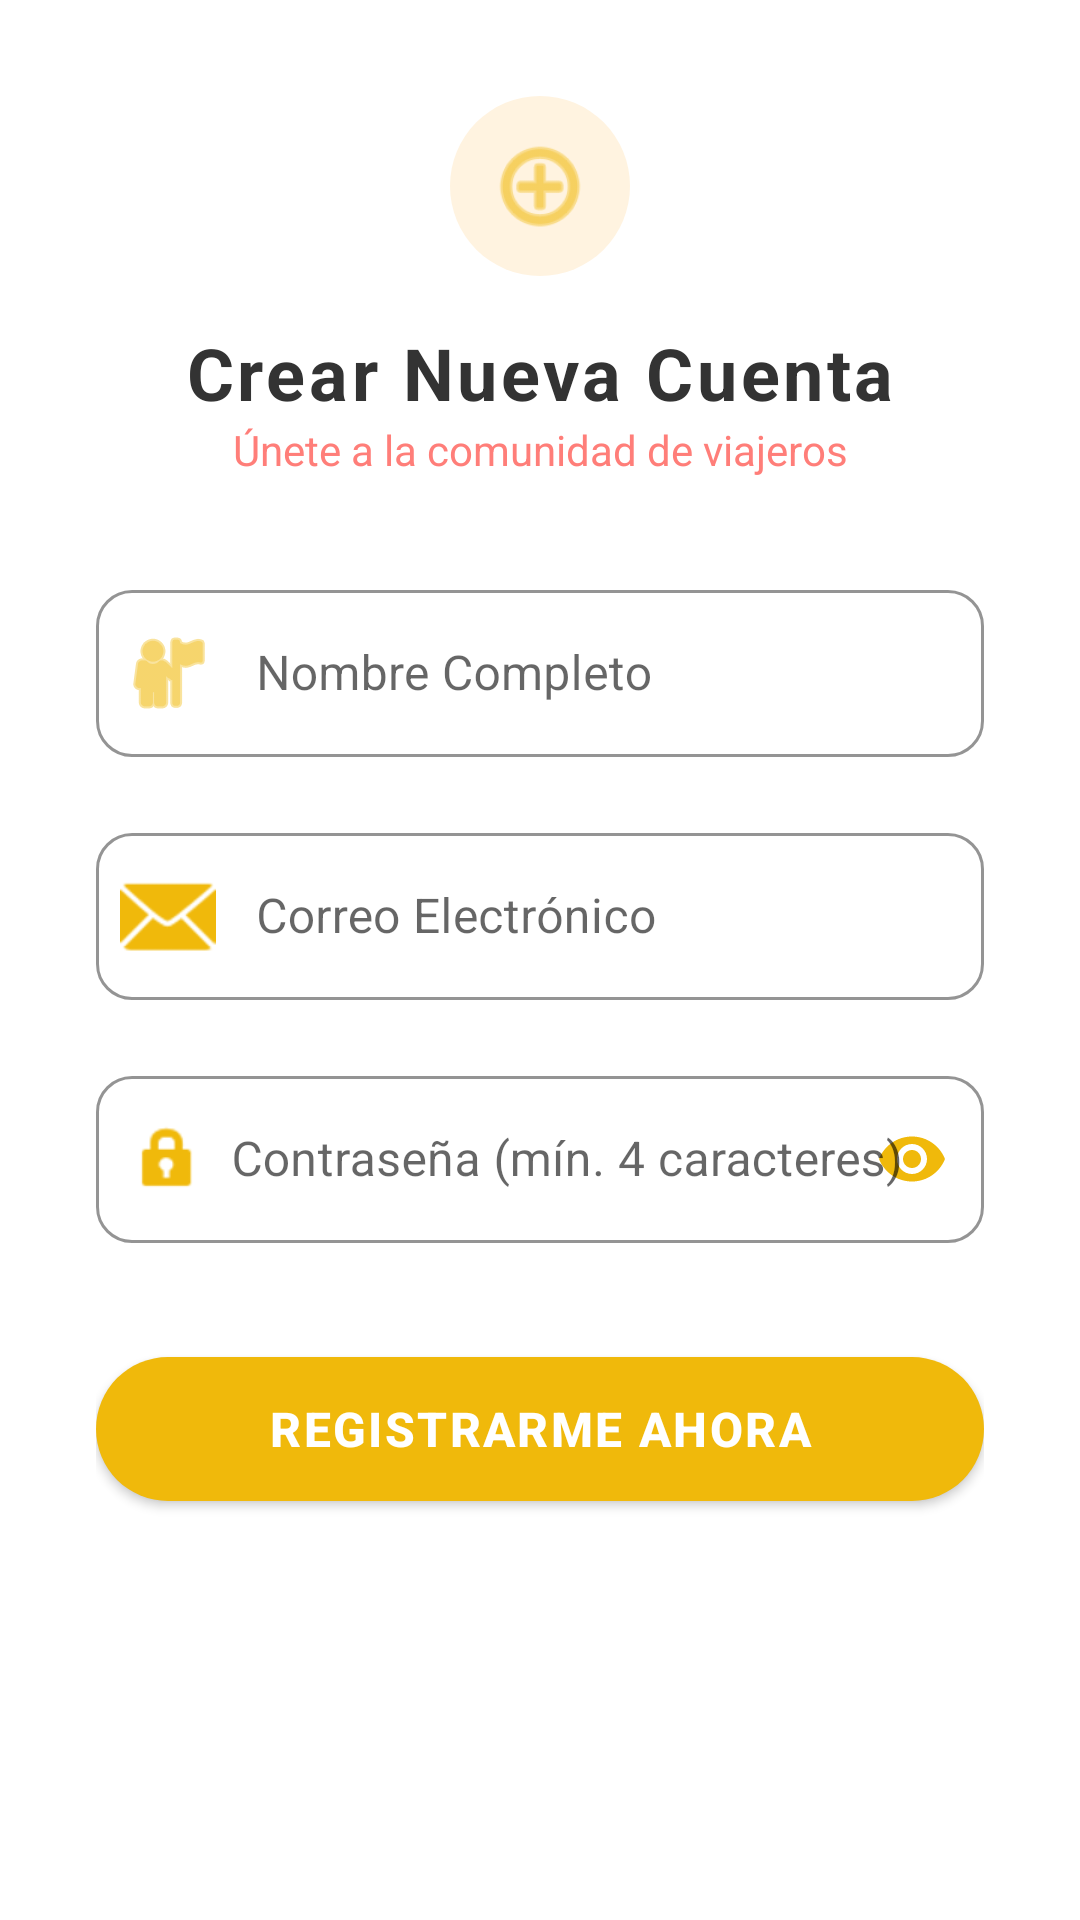

Android layout source for this screen:
<!-- AndroidManifest.xml: application theme Theme.Travelia -->
<!-- res/layout/dialog_registro.xml -->
<?xml version="1.0" encoding="utf-8"?>
<androidx.core.widget.NestedScrollView
    xmlns:android="http://schemas.android.com/apk/res/android"
    xmlns:app="http://schemas.android.com/apk/res-auto"
    android:layout_width="match_parent"
    android:layout_height="wrap_content"
    android:background="@drawable/rounded_top_sheet_background">
    <LinearLayout
        android:layout_width="match_parent"
        android:layout_height="wrap_content"
        android:orientation="vertical"
        android:padding="32dp">

        <ImageView
            android:layout_width="60dp"
            android:layout_height="60dp"
            android:src="@android:drawable/ic_menu_add"
            android:background="@drawable/circle_button_background"
            android:backgroundTint="#FFF3E0"
            android:padding="12dp"
            app:tint="#F0B90B"
            android:layout_gravity="center_horizontal"
            android:layout_marginBottom="16dp"
            android:contentDescription="Icono registro"/>

        <TextView
            android:layout_width="match_parent"
            android:layout_height="wrap_content"
            android:text="Crear Nueva Cuenta"
            android:textSize="24sp"
            android:textStyle="bold"
            android:textColor="#333333"
            android:gravity="center"
            android:letterSpacing="0.05"/>

        <TextView
            android:layout_width="match_parent"
            android:layout_height="wrap_content"
            android:text="Únete a la comunidad de viajeros"
            android:textSize="14sp"
            android:textColor="#FF7E79"
            android:gravity="center"
            android:layout_marginBottom="32dp"/>

        <com.google.android.material.textfield.TextInputLayout
            style="@style/Widget.MaterialComponents.TextInputLayout.OutlinedBox"
            android:layout_width="match_parent"
            android:layout_height="wrap_content"
            android:hint="         Nombre Completo"
            android:layout_marginBottom="20dp"
            app:boxStrokeColor="#F0B90B"
            app:hintTextColor="#F0B90B"
            app:startIconDrawable="@android:drawable/ic_menu_myplaces"
            app:startIconTint="#F0B90B"
            app:boxCornerRadiusTopStart="12dp"
            app:boxCornerRadiusTopEnd="12dp"
            app:boxCornerRadiusBottomStart="12dp"
            app:boxCornerRadiusBottomEnd="12dp">

            <com.google.android.material.textfield.TextInputEditText
                android:id="@+id/et_dialog_nombre"
                android:layout_width="match_parent"
                android:layout_height="wrap_content"
                android:inputType="textPersonName"
                android:textColor="#333333"/>
        </com.google.android.material.textfield.TextInputLayout>

        <com.google.android.material.textfield.TextInputLayout
            style="@style/Widget.MaterialComponents.TextInputLayout.OutlinedBox"
            android:layout_width="match_parent"
            android:layout_height="wrap_content"
            android:hint="         Correo Electrónico"
            android:layout_marginBottom="20dp"
            app:boxStrokeColor="#F0B90B"
            app:hintTextColor="#F0B90B"
            app:startIconDrawable="@android:drawable/ic_dialog_email"
            app:startIconTint="#F0B90B"
            app:boxCornerRadiusTopStart="12dp"
            app:boxCornerRadiusTopEnd="12dp"
            app:boxCornerRadiusBottomStart="12dp"
            app:boxCornerRadiusBottomEnd="12dp">

            <com.google.android.material.textfield.TextInputEditText
                android:id="@+id/et_dialog_email"
                android:layout_width="match_parent"
                android:layout_height="wrap_content"
                android:inputType="textEmailAddress"
                android:textColor="#333333"/>
        </com.google.android.material.textfield.TextInputLayout>

        <com.google.android.material.textfield.TextInputLayout
            style="@style/Widget.MaterialComponents.TextInputLayout.OutlinedBox"
            android:layout_width="match_parent"
            android:layout_height="wrap_content"
            android:hint="       Contraseña (mín. 4 caracteres)"
            android:layout_marginBottom="32dp"
            app:boxStrokeColor="#F0B90B"
            app:hintTextColor="#F0B90B"
            app:startIconDrawable="@android:drawable/ic_lock_idle_lock"
            app:startIconTint="#F0B90B"
            app:endIconMode="password_toggle"
            app:endIconTint="#F0B90B"
            app:boxCornerRadiusTopStart="12dp"
            app:boxCornerRadiusTopEnd="12dp"
            app:boxCornerRadiusBottomStart="12dp"
            app:boxCornerRadiusBottomEnd="12dp">

            <com.google.android.material.textfield.TextInputEditText
                android:id="@+id/et_dialog_password"
                android:layout_width="match_parent"
                android:layout_height="wrap_content"
                android:inputType="textPassword"
                android:textColor="#333333"/>
        </com.google.android.material.textfield.TextInputLayout>

        <com.google.android.material.button.MaterialButton
            android:id="@+id/btn_dialog_guardar"
            android:layout_width="match_parent"
            android:layout_height="60dp"
            android:text="REGISTRARME AHORA"
            android:textSize="16sp"
            android:textStyle="bold"
            android:letterSpacing="0.05"
            app:backgroundTint="#F0B90B"
            app:cornerRadius="30dp"
            android:elevation="6dp"/>

    </LinearLayout>
</androidx.core.widget.NestedScrollView>
<!-- resources referenced by this layout -->
<resources>
  <!-- drawable circle_button_background (drawable) -->
  <?xml version="1.0" encoding="utf-8"?>
  <shape xmlns:android="http://schemas.android.com/apk/res/android"
      android:shape="oval">
      <solid android:color="#FFC107"/>
      <size android:width="36dp" android:height="36dp"/>
  </shape>
  <style name="Theme.Travelia" parent="Theme.MaterialComponents.DayNight.NoActionBar">
          <item name="colorPrimary">#F0B90B</item>
          <item name="colorPrimaryVariant">#FFC107</item>
          <item name="colorOnPrimary">@color/white</item>
  
          <item name="colorSecondary">#FF7E79</item>
          <item name="colorSecondaryVariant">#FF7E79</item>
          <item name="colorOnSecondary">@color/white</item>
  
          <item name="android:statusBarColor">?attr/colorPrimaryVariant</item>
          <item name="android:windowLightStatusBar">true</item>
      </style>
  <color name="white">#FFFFFFFF</color>
</resources>
